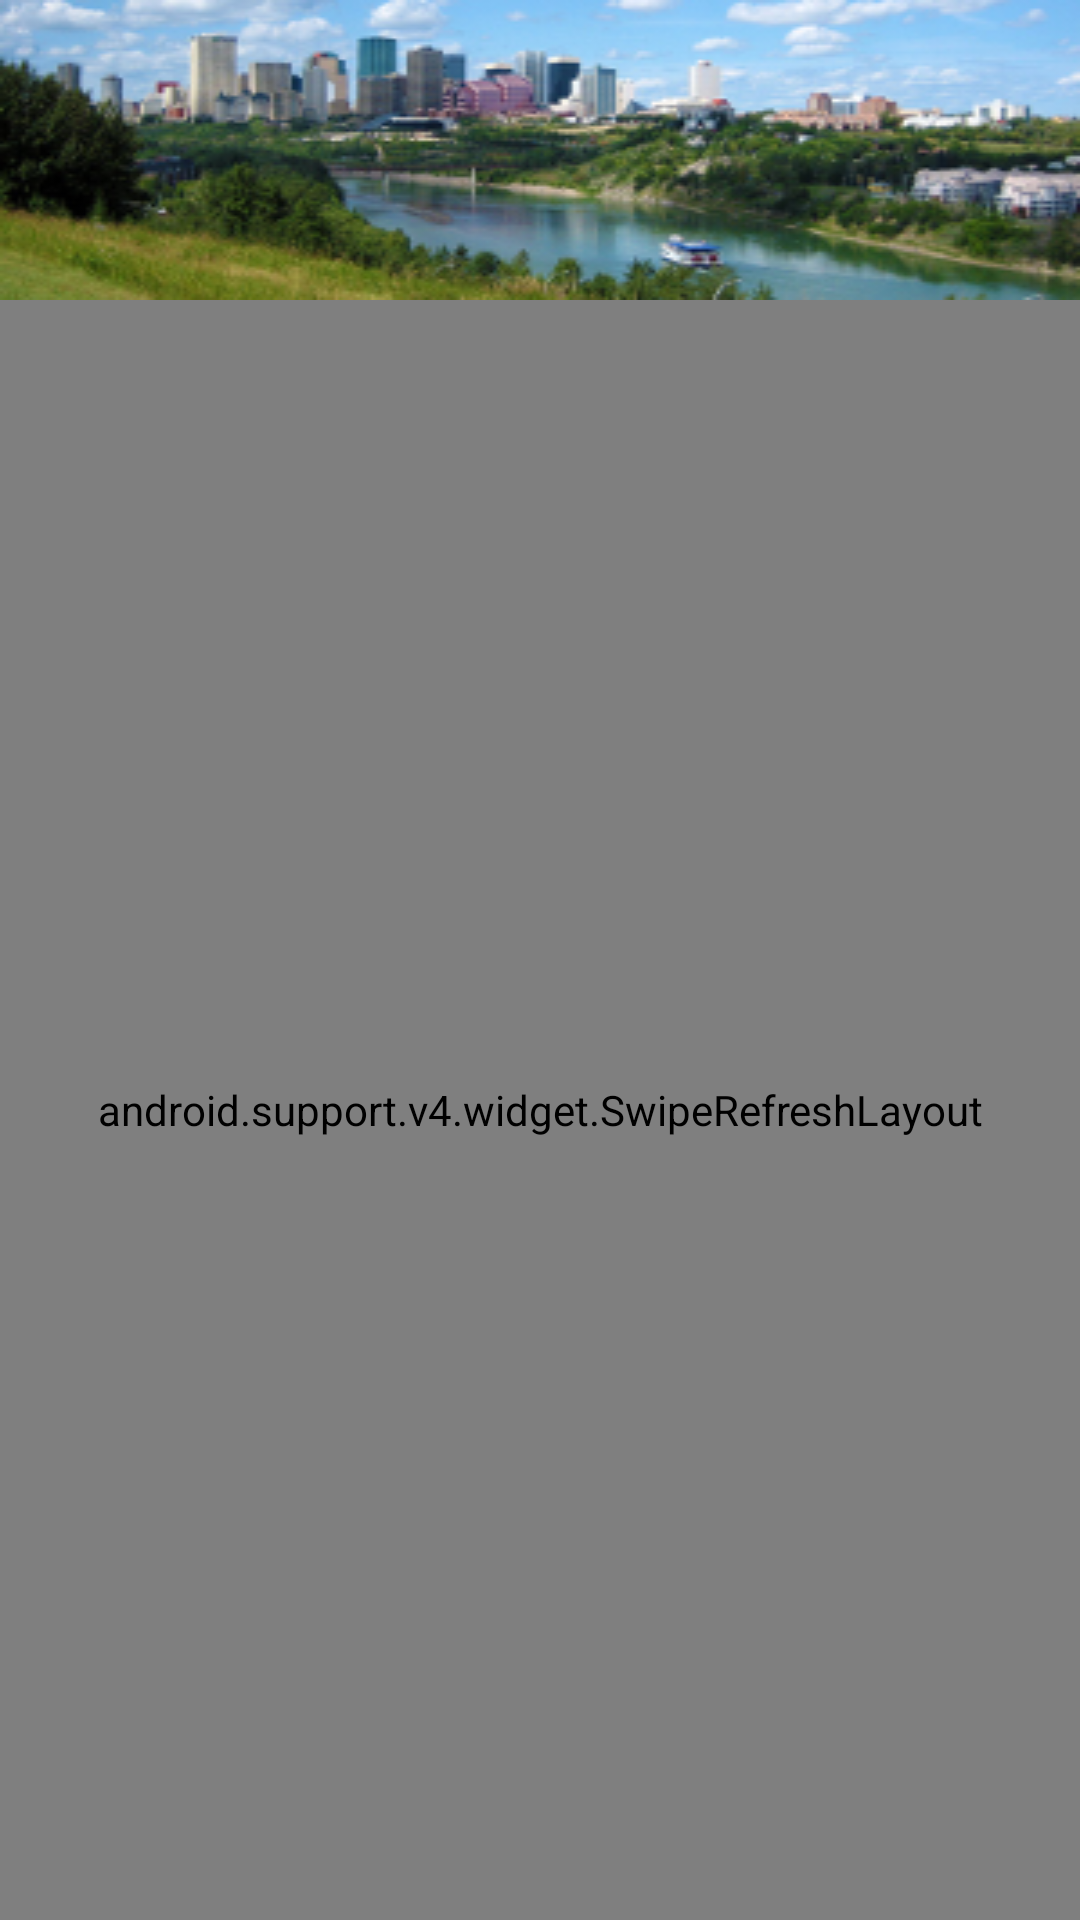

Write the Android layout XML for this screen, with the resource values it uses.
<!-- AndroidManifest.xml: application theme CustomActionBarTheme -->
<!-- res/layout/fragment_all.xml -->
<?xml version="1.0" encoding="utf-8"?>
<RelativeLayout xmlns:android="http://schemas.android.com/apk/res/android"
    android:layout_width="match_parent"
    android:layout_height="match_parent"
    android:orientation="vertical"
    android:background="#dddddd" >

    <android.support.v4.widget.SwipeRefreshLayout
        android:id="@+id/venueCommentsSwipe"
        android:layout_width="match_parent"
        android:layout_height="match_parent"
        android:background="#dddddd"
        android:divider="@android:color/black"
        android:dividerHeight="2sp"
        android:textColor="@color/pink"
        android:layout_alignParentBottom="true"
        android:layout_alignParentLeft="true"
        android:layout_alignParentStart="true"
        android:layout_below="@+id/imageView">
        <ListView
            android:id="@+id/venueCommentListAll"
            android:layout_width="match_parent"
            android:layout_height="match_parent"
            android:background="#dddddd"
            android:divider="@android:color/black"
            android:dividerHeight="2sp"
            android:textColor="@color/pink"/>
    </android.support.v4.widget.SwipeRefreshLayout>

    <ImageView
        android:layout_width="800dp"
        android:layout_height="100dp"
        android:src="@drawable/all"
        android:scaleType="fitXY"
        android:id="@+id/imageView"
        android:layout_alignParentLeft="true"
        android:layout_alignParentStart="true" />


</RelativeLayout>
<!-- resources referenced by this layout -->
<resources>
  <color name="pink">#ff4162</color>
  <!-- drawable all: png bitmap (drawable-hdpi, 60920 bytes) -->
  <style name="CustomActionBarTheme" parent="@style/Theme.AppCompat.Light">
          <item name="android:actionBarStyle">@style/MyActionBar</item>
          <item name="actionBarStyle">@style/MyActionBar</item>
  
      </style>
  <style name="MyActionBar" parent="@style/Widget.AppCompat.Light.ActionBar.Solid.Inverse">
  
          <item name="android:background">@color/white</item>
          <item name="background">@color/white</item>
  
      </style>
  <color name="white">#fff</color>
</resources>
